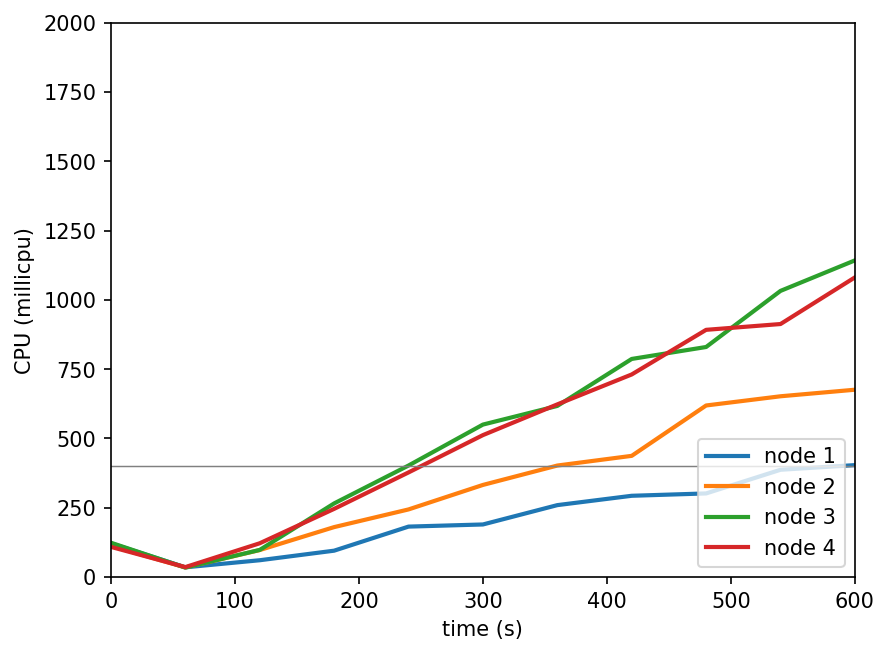

Data behind this chart, as committed beside it:
timestamp, ppgcc-m02_pod_amount, ppgcc-m02_memory, ppgcc-m02_cpu, ppgcc-m03_pod_amount, ppgcc-m03_memory, ppgcc-m03_cpu, ppgcc-m04_pod_amount, ppgcc-m04_memory, ppgcc-m04_cpu, ppgcc-m05_pod_amount, ppgcc-m05_memory, ppgcc-m05_cpu
0, 5, 1027616, 121850587, 5, 1032660, 112595052, 5, 1064656, 123967998, 5, 1023204, 108956330
60, 5, 1029332, 35182018, 5, 1034376, 34705763, 5, 1065184, 34398155, 5, 1025052, 36040813
120, 5, 1033028, 60757971, 5, 1040580, 97498472, 5, 1071388, 97951932, 5, 1029012, 121962732
180, 5, 1036724, 95259131, 5, 1045992, 180273273, 5, 1078120, 265722657, 5, 1036668, 246024193
240, 5, 1040684, 182105984, 5, 1048368, 244049194, 5, 1083004, 402440463, 5, 1039836, 377529007
300, 5, 1045172, 189802010, 5, 1051404, 332411899, 5, 1087360, 550131076, 5, 1043796, 512136433
360, 5, 1046624, 259569087, 5, 1052856, 402392638, 5, 1089736, 617423019, 5, 1046436, 623034242
420, 5, 1049528, 293303104, 5, 1056552, 437349353, 5, 1091452, 786935607, 5, 1048152, 730963622
480, 5, 1050056, 301776359, 5, 1059720, 619050000, 5, 1093960, 830030586, 5, 1049208, 891966439
540, 5, 1051112, 387153872, 5, 1061304, 652263071, 5, 1096336, 1032436941, 5, 1052112, 912886669
600, 5, 1052960, 403906069, 5, 1062492, 675914399, 5, 1099108, 1142481626, 5, 1053432, 1081177935
